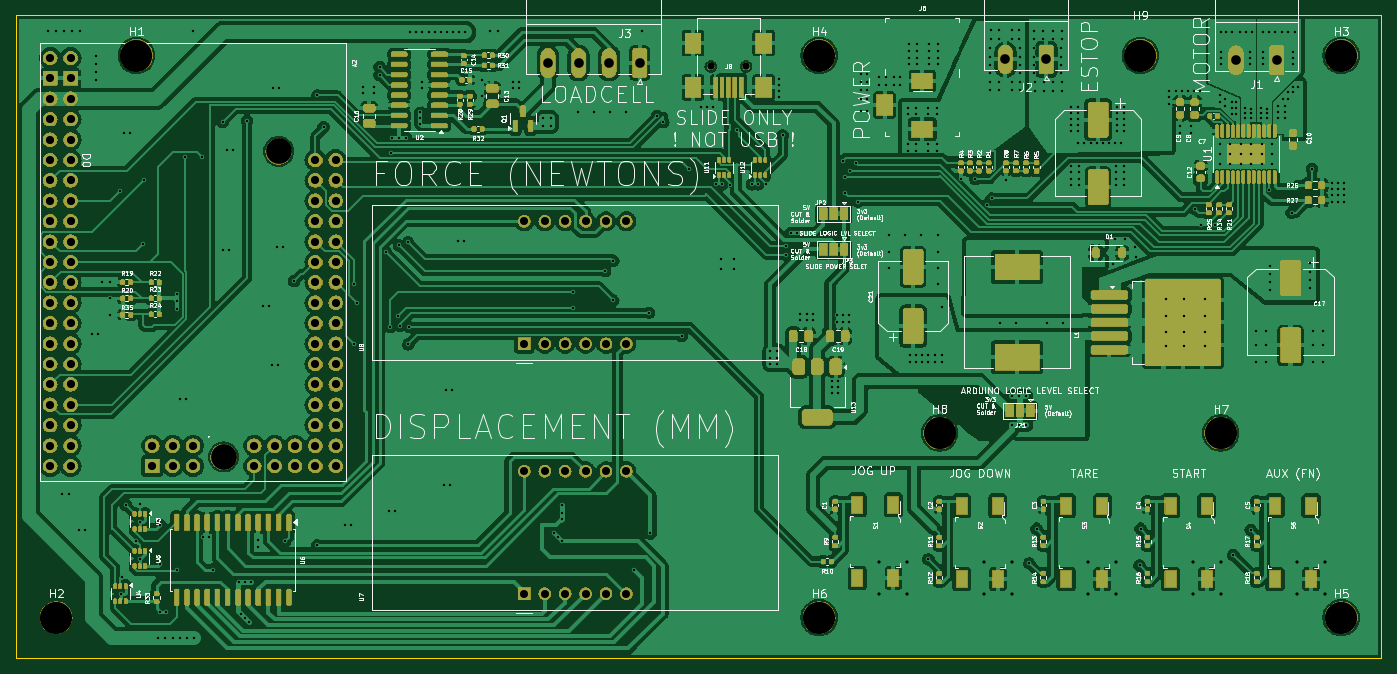
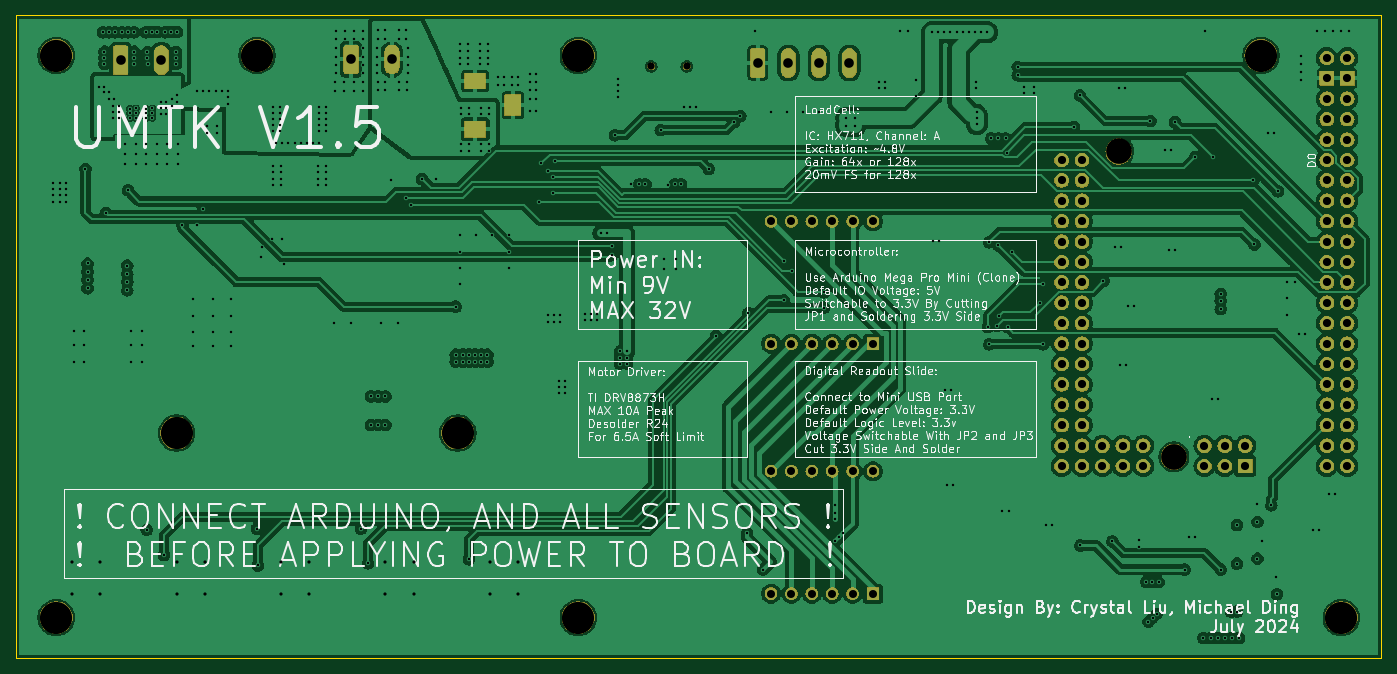
Circuit board: 13 layer files. Board 170.0 x 80.0 mm.
- bottom_copper: UMTK-CuBottom.gbr (268485 bytes)
- inner_copper: UMTK-CuIn1.gbr (431765 bytes)
- inner_copper: UMTK-CuIn2.gbr (311847 bytes)
- top_copper: UMTK-CuTop.gbr (408552 bytes)
- outline: UMTK-EdgeCuts.gbr (677 bytes)
- bottom_mask: UMTK-MaskBottom.gbr (159712 bytes)
- top_mask: UMTK-MaskTop.gbr (336778 bytes)
- drill: UMTK-NPTH.drl (664 bytes)
- drill: UMTK-PTH.drl (10252 bytes)
- paste: UMTK-PasteBottom.gbr (447 bytes)
- paste: UMTK-PasteTop.gbr (11818 bytes)
- bottom_silk: UMTK-SilkBottom.gbr (226313 bytes)
- top_silk: UMTK-SilkTop.gbr (256552 bytes)

=== bottom_copper: UMTK-CuBottom.gbr (268485 bytes, source omitted) ===
=== inner_copper: UMTK-CuIn1.gbr (431765 bytes, source omitted) ===
=== inner_copper: UMTK-CuIn2.gbr (311847 bytes, source omitted) ===
=== top_copper: UMTK-CuTop.gbr (408552 bytes, source omitted) ===
=== outline: UMTK-EdgeCuts.gbr ===
%TF.GenerationSoftware,KiCad,Pcbnew,8.0.3*%
%TF.CreationDate,2024-07-06T20:01:25-04:00*%
%TF.ProjectId,UMTK,554d544b-2e6b-4696-9361-645f70636258,rev?*%
%TF.SameCoordinates,Original*%
%TF.FileFunction,Profile,NP*%
%FSLAX46Y46*%
G04 Gerber Fmt 4.6, Leading zero omitted, Abs format (unit mm)*
G04 Created by KiCad (PCBNEW 8.0.3) date 2024-07-06 20:01:25*
%MOMM*%
%LPD*%
G01*
G04 APERTURE LIST*
%TA.AperFunction,Profile*%
%ADD10C,0.050000*%
%TD*%
G04 APERTURE END LIST*
D10*
X190000000Y-20000000D02*
X190000000Y-100000000D01*
X20000000Y-100000000D02*
X20000000Y-20000000D01*
X190000000Y-100000000D02*
X20000000Y-100000000D01*
X20000000Y-20000000D02*
X190000000Y-20000000D01*
M02*

=== bottom_mask: UMTK-MaskBottom.gbr (159712 bytes, source omitted) ===
=== top_mask: UMTK-MaskTop.gbr (336778 bytes, source omitted) ===
=== drill: UMTK-NPTH.drl ===
M48
; DRILL file {KiCad 8.0.3} date 2024-07-06T20:01:25-0400
; FORMAT={-:-/ absolute / inch / decimal}
; #@! TF.CreationDate,2024-07-06T20:01:25-04:00
; #@! TF.GenerationSoftware,Kicad,Pcbnew,8.0.3
; #@! TF.FileFunction,NonPlated,1,4,NPTH
FMAT,2
INCH
; #@! TA.AperFunction,NonPlated,NPTH,ComponentDrill
T1C0.0354
; #@! TA.AperFunction,NonPlated,NPTH,ComponentDrill
T2C0.1260
; #@! TA.AperFunction,NonPlated,NPTH,ComponentDrill
T3C0.1575
%
G90
G05
T1
X4.1929Y-1.0378
X4.3661Y-1.0378
T2
X1.805Y-2.9513
X2.075Y-1.4543
T3
X0.9843Y-3.7402
X1.378Y-0.9843
X4.7244Y-0.9843
X4.7244Y-3.7402
X5.315Y-2.8346
X6.2992Y-0.9843
X6.6929Y-2.8346
X7.2835Y-0.9843
X7.2835Y-3.7402
M30

=== drill: UMTK-PTH.drl (10252 bytes, source omitted) ===
=== paste: UMTK-PasteBottom.gbr ===
%TF.GenerationSoftware,KiCad,Pcbnew,8.0.3*%
%TF.CreationDate,2024-07-06T20:01:25-04:00*%
%TF.ProjectId,UMTK,554d544b-2e6b-4696-9361-645f70636258,rev?*%
%TF.SameCoordinates,Original*%
%TF.FileFunction,Paste,Bot*%
%TF.FilePolarity,Positive*%
%FSLAX46Y46*%
G04 Gerber Fmt 4.6, Leading zero omitted, Abs format (unit mm)*
G04 Created by KiCad (PCBNEW 8.0.3) date 2024-07-06 20:01:25*
%MOMM*%
%LPD*%
G01*
G04 APERTURE LIST*
G04 APERTURE END LIST*
M02*

=== paste: UMTK-PasteTop.gbr (11818 bytes, source omitted) ===
=== bottom_silk: UMTK-SilkBottom.gbr (226313 bytes, source omitted) ===
=== top_silk: UMTK-SilkTop.gbr (256552 bytes, source omitted) ===
